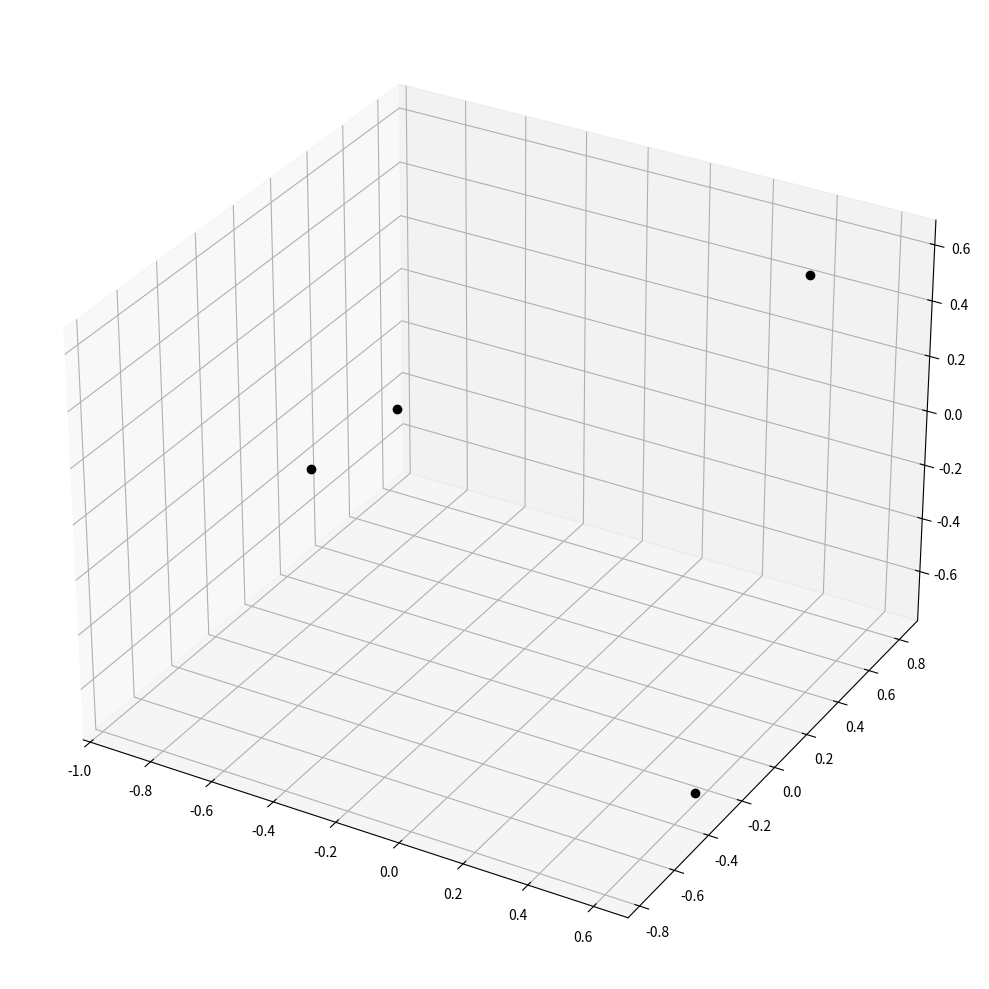

The script that saved this image:
# Distribute a set of points randomly across a sphere, allow them to mutually repel and find equilibrium.
import random
from math import pi, asin, cos, sin, sqrt
import matplotlib.pyplot as pp
import numpy as np

n = 4
points = np.empty((0,3))

for i in range(n):
    theta = random.random() * 2 * pi
    phi = asin(random.random() * 2 - 1)
    points = np.vstack([points,[cos(theta)*cos(phi), sin(theta)*cos(phi), sin(phi)]])

while True:
    # Determine the total force acting on each point.
    forces = []
    for i in range(len(points)):
        p = points[i]
        f = (0,0,0)
        ftotal = 0
        for j in range(len(points)):
            if j == i: 
                continue
            q = points[j]
            dv = (p[0]-q[0], p[1]-q[1], p[2]-q[2])
            dl = sqrt(dv[0]**2 + dv[1]**2 + dv[2]**2)
            dl3 = dl ** 3
            fv = (dv[0]/dl3, dv[1]/dl3, dv[2]/dl3)
            f = (f[0]+fv[0], f[1]+fv[1], f[2]+fv[2])
        forces.append(f)
        ftotal = ftotal + sqrt(f[0]**2 + f[1]**2 + f[2]**2)

    if ftotal > 0.25:
        fscale = 0.25 / ftotal
    else:
        fscale = 1

    dist = 0

    for i in range(len(points)):
        p = points[i]
        f = forces[i]
        p2 = (p[0] + f[0]*fscale, p[1] + f[1]*fscale, p[2] + f[2]*fscale)
        pl = sqrt(p2[0]**2 + p2[1]**2 + p2[2]**2)
        p2 = (p2[0] / pl, p2[1] / pl, p2[2] / pl)
        dv = (p[0]-p2[0], p[1]-p2[1], p[2]-p2[2])
        dl = sqrt(dv[0]**2 + dv[1]**2 + dv[2]**2)
        dist = dist + dl
        points[i] = p2
    if dist < 1e-6:
        break

for x, y, z in points:
    print(x, y, z)

pp.rcParams["figure.figsize"] = [10.00, 10.00]
pp.rcParams["figure.autolayout"] = True
fig = pp.figure()
ax = fig.add_subplot(projection='3d')
ax.plot(points[:,0],points[:,1],points[:,2],"ko")
pp.show()
